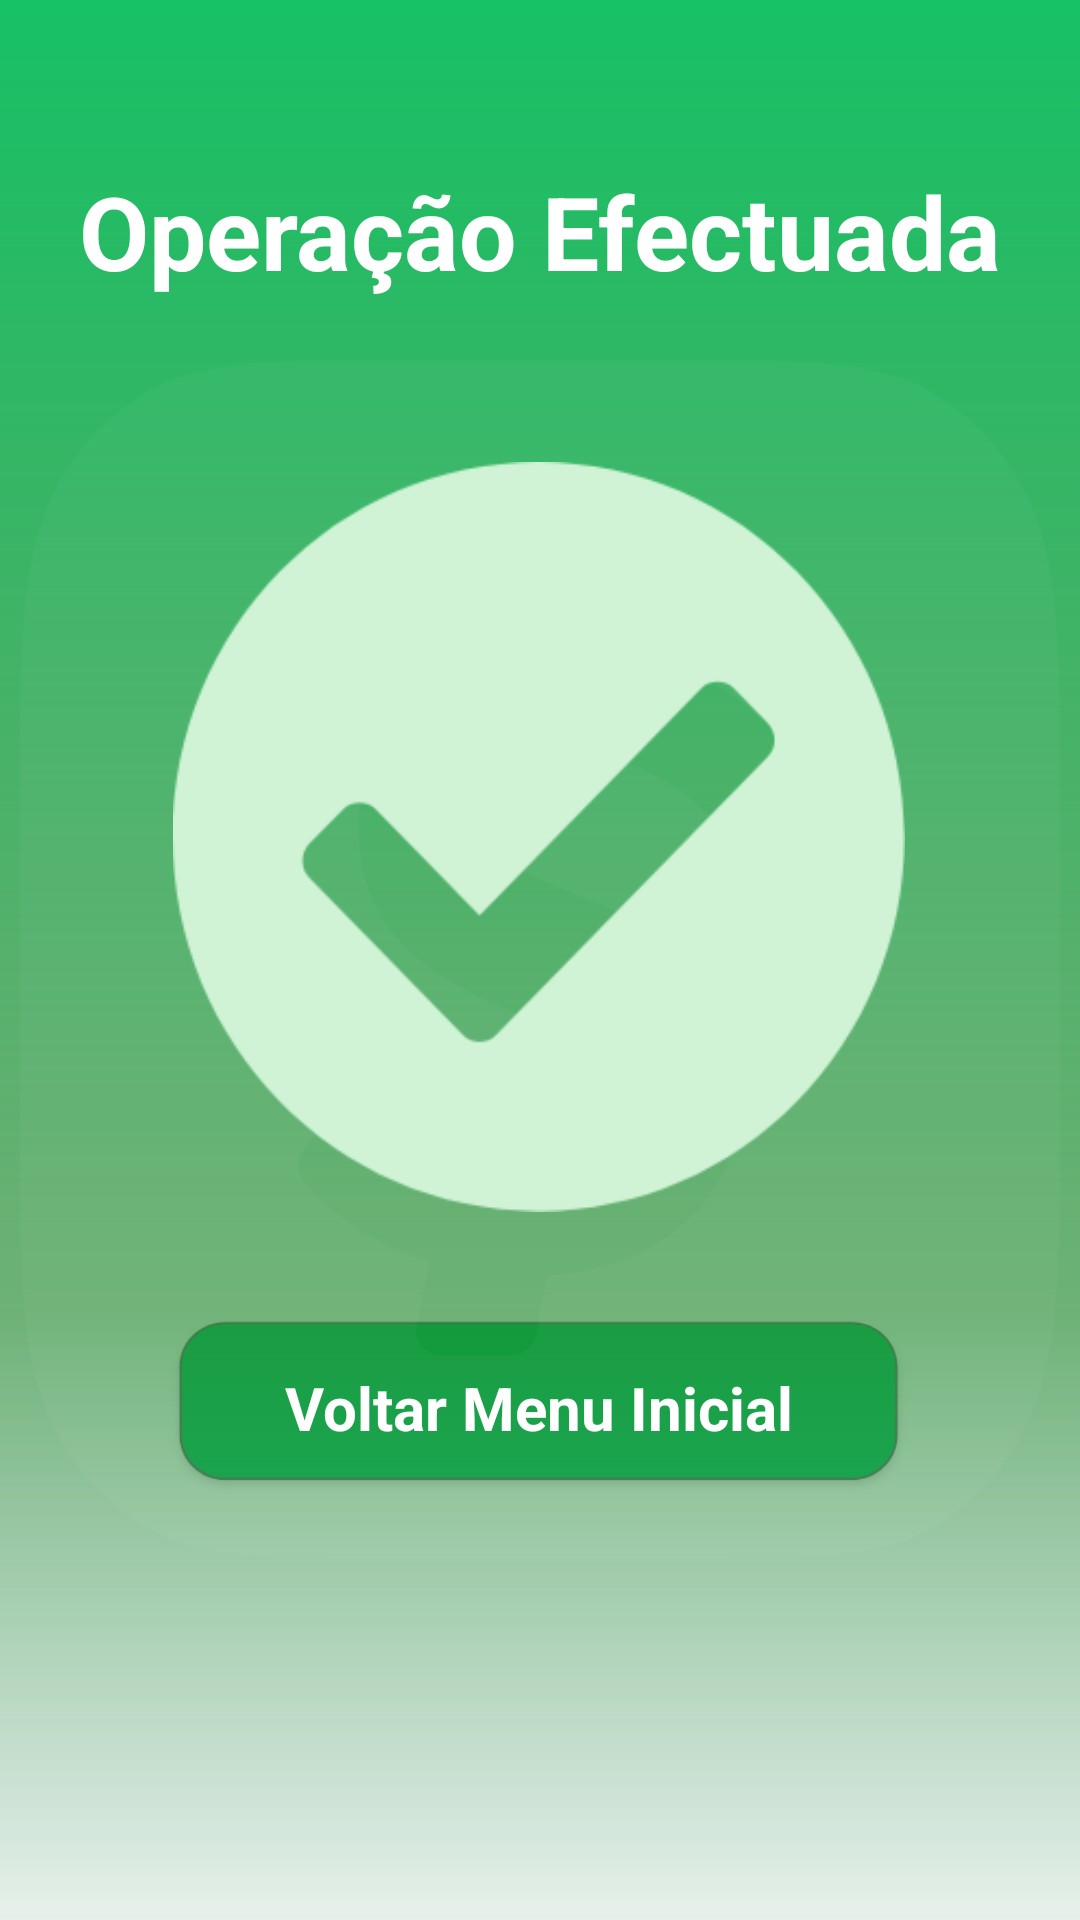

Layout XML and referenced resources for this Android screen:
<!-- AndroidManifest.xml: application theme Theme.SpeedPayProjet -->
<!-- res/layout/activity_sucesso.xml -->
<?xml version="1.0" encoding="utf-8"?>
<androidx.constraintlayout.widget.ConstraintLayout xmlns:android="http://schemas.android.com/apk/res/android"
    xmlns:app="http://schemas.android.com/apk/res-auto"
    xmlns:tools="http://schemas.android.com/tools"
    android:layout_width="match_parent"
    android:layout_height="match_parent"
    tools:context=".Sucesso">

    <ImageView
        android:id="@+id/imageView112"
        android:layout_width="250dp"
        android:layout_height="70dp"
        android:layout_marginTop="36dp"
        android:layout_marginBottom="136dp"
        android:onClick="irTelaInicial"
        app:layout_constraintBottom_toBottomOf="parent"
        app:layout_constraintEnd_toEndOf="parent"
        app:layout_constraintHorizontal_bias="0.496"
        app:layout_constraintStart_toStartOf="parent"
        app:layout_constraintTop_toBottomOf="@+id/imageView62"
        app:layout_constraintVertical_bias="0.112"
        app:srcCompat="@drawable/formacard" />

    <ImageView
        android:id="@+id/imageView99"
        android:layout_width="wrap_content"
        android:layout_height="wrap_content"
        android:scaleType="fitXY"
        app:layout_constraintBottom_toBottomOf="parent"
        app:layout_constraintEnd_toEndOf="parent"
        app:layout_constraintHorizontal_bias="0.0"
        app:layout_constraintStart_toStartOf="parent"
        app:layout_constraintTop_toTopOf="parent"
        app:layout_constraintVertical_bias="0.0"
        app:srcCompat="@drawable/rect" />

    <ImageView
        android:id="@+id/imageView125"
        android:layout_width="wrap_content"
        android:layout_height="400dp"
        app:layout_constraintBottom_toBottomOf="@+id/imageView99"
        app:layout_constraintTop_toTopOf="parent"
        app:srcCompat="@drawable/whitespeed"
        tools:layout_editor_absoluteX="0dp" />

    <ImageView
        android:id="@+id/imageView111"
        android:layout_width="250dp"
        android:layout_height="250dp"
        app:layout_constraintBottom_toBottomOf="@+id/imageView99"
        app:layout_constraintEnd_toEndOf="parent"
        app:layout_constraintHorizontal_bias="0.496"
        app:layout_constraintStart_toStartOf="parent"
        app:layout_constraintTop_toTopOf="@+id/imageView99"
        app:layout_constraintVertical_bias="0.395"
        app:srcCompat="@drawable/suces" />

    <TextView
        android:id="@+id/textView70"
        android:layout_width="wrap_content"
        android:layout_height="wrap_content"
        android:text="Operação Efectuada"
        android:textColor="#FFFFFF"
        android:textSize="34sp"
        android:textStyle="bold"
        app:layout_constraintBottom_toTopOf="@+id/imageView111"
        app:layout_constraintEnd_toEndOf="parent"
        app:layout_constraintStart_toStartOf="parent"
        app:layout_constraintTop_toTopOf="@+id/imageView99" />

    <TextView
        android:id="@+id/textView71"
        android:layout_width="wrap_content"
        android:layout_height="wrap_content"
        android:text="Voltar Menu Inicial"
        android:textColor="#FFFFFF"
        android:textSize="20sp"
        android:textStyle="bold"
        app:layout_constraintBottom_toBottomOf="@+id/imageView112"
        app:layout_constraintEnd_toEndOf="@+id/imageView112"
        app:layout_constraintStart_toStartOf="@+id/imageView112"
        app:layout_constraintTop_toTopOf="@+id/imageView112" />

</androidx.constraintlayout.widget.ConstraintLayout>
<!-- resources referenced by this layout -->
<resources>
  <!-- drawable formacard: png bitmap (drawable, 7381 bytes) -->
  <!-- drawable rect: png bitmap (drawable-v24, 21097 bytes) -->
  <!-- drawable suces: png bitmap (drawable-v24, 15978 bytes) -->
  <!-- drawable whitespeed: png bitmap (drawable-v24, 20402 bytes) -->
  <style name="Theme.SpeedPayProjet" parent="Theme.MaterialComponents.DayNight.NoActionBar">
          
          <item name="colorPrimary">#17C166</item>
          <item name="colorPrimaryVariant">#000000</item>
          <item name="colorOnPrimary">@color/white</item>
          
          <item name="colorSecondary">#000000</item>
          <item name="colorSecondaryVariant">#000000</item>
          <item name="colorOnSecondary">@color/black</item>
          
          <item name="android:statusBarColor" tools:targetApi="l">?attr/colorPrimaryVariant</item>
          
      </style>
  <!-- not gathered from this repository: default colours our renderer supplied (Android Studio template values) -->
  <color name="black">#FF000000</color>
  <color name="white">#FFFFFFFF</color>
</resources>
